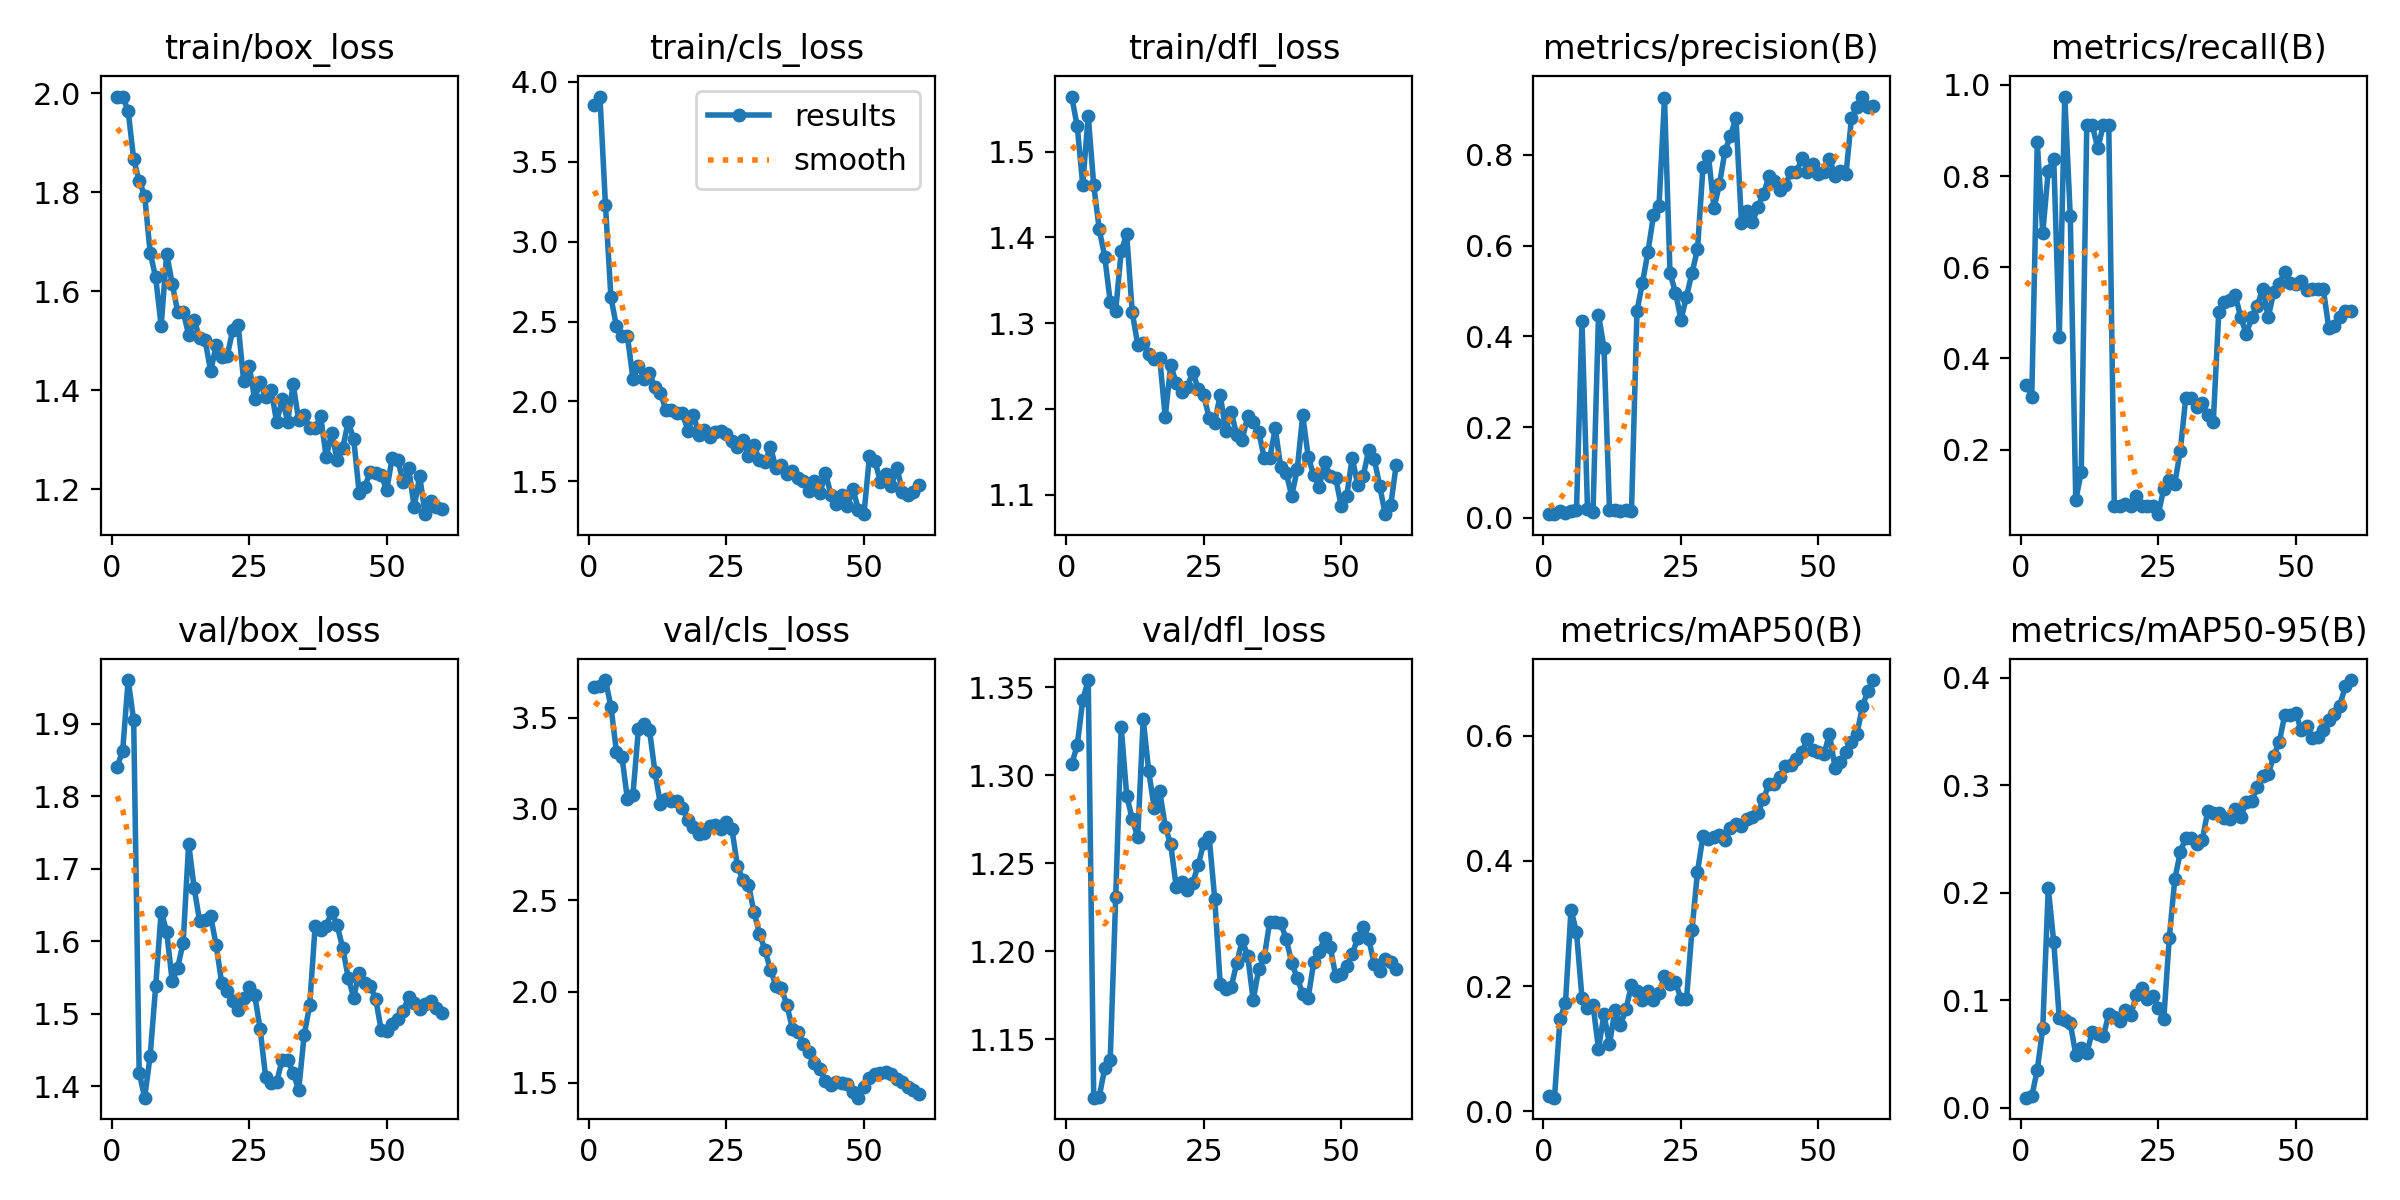

The file beside this chart, header and first rows:
epoch, time, train/box_loss, train/cls_loss, train/dfl_loss, metrics/precision(B), metrics/recall(B), metrics/mAP50(B), metrics/mAP50-95(B), val/box_loss, val/cls_loss, val/dfl_loss, lr/pg0, lr/pg1, lr/pg2
1, 4.033, 1.993, 3.855, 1.564, 0.00878, 0.3419, 0.02367, 0.00936, 1.841, 3.668, 1.306, 0.0003125, 0.0003125, 0.0003125
2, 5.323, 1.993, 3.908, 1.53, 0.00813, 0.3162, 0.02176, 0.01047, 1.863, 3.673, 1.317, 0.0007171, 0.0007171, 0.0007171
3, 6.398, 1.964, 3.231, 1.461, 0.01562, 0.8746, 0.1474, 0.03516, 1.96, 3.705, 1.343, 0.001108, 0.001108, 0.001108
4, 7.403, 1.867, 2.65, 1.542, 0.01168, 0.6752, 0.1733, 0.07427, 1.905, 3.559, 1.354, 0.001188, 0.001188, 0.001188
5, 8.461, 1.823, 2.47, 1.461, 0.01511, 0.812, 0.3221, 0.2045, 1.419, 3.314, 1.117, 0.001167, 0.001167, 0.001167
6, 9.494, 1.793, 2.408, 1.409, 0.01714, 0.8376, 0.2861, 0.1537, 1.384, 3.286, 1.117, 0.001147, 0.001147, 0.001147
7, 10.44, 1.678, 2.408, 1.378, 0.4341, 0.4459, 0.1809, 0.08324, 1.442, 3.052, 1.133, 0.001126, 0.001126, 0.001126
8, 11.44, 1.628, 2.143, 1.325, 0.01983, 0.9744, 0.1652, 0.08132, 1.538, 3.078, 1.138, 0.001106, 0.001106, 0.001106
9, 12.46, 1.53, 2.222, 1.315, 0.01186, 0.7123, 0.1704, 0.07858, 1.641, 3.439, 1.231, 0.001085, 0.001085, 0.001085
10, 13.49, 1.676, 2.143, 1.384, 0.4479, 0.0891, 0.09974, 0.04942, 1.613, 3.463, 1.327, 0.001064, 0.001064, 0.001064
11, 14.5, 1.615, 2.177, 1.403, 0.3746, 0.151, 0.155, 0.05509, 1.545, 3.434, 1.288, 0.001044, 0.001044, 0.001044
12, 15.43, 1.559, 2.089, 1.313, 0.01783, 0.9117, 0.1071, 0.05086, 1.564, 3.202, 1.275, 0.001023, 0.001023, 0.001023
13, 16.84, 1.559, 2.052, 1.275, 0.01814, 0.9117, 0.1623, 0.07041, 1.598, 3.024, 1.265, 0.001002, 0.001002, 0.001002
14, 18.27, 1.511, 1.948, 1.277, 0.01548, 0.8604, 0.1381, 0.0687, 1.735, 3.054, 1.332, 0.0009819, 0.0009819, 0.0009819
15, 19.65, 1.541, 1.948, 1.264, 0.01627, 0.9117, 0.1632, 0.06634, 1.673, 3.046, 1.302, 0.0009612, 0.0009612, 0.0009612
16, 20.7, 1.505, 1.927, 1.258, 0.01528, 0.9117, 0.2018, 0.08728, 1.627, 3.042, 1.281, 0.0009406, 0.0009406, 0.0009406
17, 21.73, 1.5, 1.925, 1.259, 0.4562, 0.07692, 0.1923, 0.08462, 1.629, 3.006, 1.291, 0.00092, 0.00092, 0.00092
18, 22.66, 1.438, 1.818, 1.19, 0.5183, 0.07692, 0.1785, 0.0803, 1.635, 2.94, 1.271, 0.0008994, 0.0008994, 0.0008994
19, 23.67, 1.491, 1.916, 1.251, 0.5865, 0.08149, 0.1927, 0.09129, 1.594, 2.899, 1.261, 0.0008787, 0.0008787, 0.0008787
20, 24.73, 1.466, 1.791, 1.23, 0.6667, 0.07618, 0.1774, 0.08622, 1.543, 2.861, 1.237, 0.0008581, 0.0008581, 0.0008581
21, 25.75, 1.469, 1.822, 1.22, 0.6877, 0.09761, 0.1896, 0.1047, 1.531, 2.867, 1.239, 0.0008375, 0.0008375, 0.0008375
22, 26.77, 1.521, 1.776, 1.226, 0.9248, 0.07692, 0.2154, 0.1117, 1.518, 2.904, 1.235, 0.0008169, 0.0008169, 0.0008169
23, 27.83, 1.532, 1.806, 1.243, 0.5398, 0.07692, 0.2038, 0.1012, 1.506, 2.914, 1.239, 0.0007962, 0.0007962, 0.0007962
24, 28.93, 1.418, 1.816, 1.223, 0.4965, 0.07692, 0.2061, 0.1043, 1.522, 2.889, 1.249, 0.0007756, 0.0007756, 0.0007756
25, 30.45, 1.449, 1.798, 1.216, 0.4366, 0.05821, 0.1795, 0.09284, 1.536, 2.929, 1.262, 0.000755, 0.000755, 0.000755
26, 31.9, 1.382, 1.752, 1.189, 0.4878, 0.114, 0.1789, 0.0823, 1.526, 2.889, 1.265, 0.0007344, 0.0007344, 0.0007344
27, 33.08, 1.416, 1.717, 1.184, 0.54, 0.1327, 0.2899, 0.1578, 1.479, 2.687, 1.23, 0.0007137, 0.0007137, 0.0007137
28, 34.06, 1.385, 1.759, 1.217, 0.5917, 0.1254, 0.3823, 0.2122, 1.412, 2.612, 1.181, 0.0006931, 0.0006931, 0.0006931
29, 35.23, 1.401, 1.66, 1.175, 0.7739, 0.1969, 0.4404, 0.2375, 1.404, 2.586, 1.179, 0.0006725, 0.0006725, 0.0006725
30, 36.2, 1.335, 1.726, 1.196, 0.7977, 0.3134, 0.4356, 0.2512, 1.406, 2.437, 1.18, 0.0006519, 0.0006519, 0.0006519
31, 37.25, 1.382, 1.632, 1.17, 0.6828, 0.3134, 0.4384, 0.2507, 1.437, 2.318, 1.193, 0.0006312, 0.0006312, 0.0006312
32, 38.19, 1.336, 1.619, 1.164, 0.7356, 0.2938, 0.4419, 0.2449, 1.436, 2.228, 1.206, 0.0006106, 0.0006106, 0.0006106
33, 39.2, 1.412, 1.716, 1.192, 0.8084, 0.302, 0.4335, 0.2492, 1.419, 2.119, 1.197, 0.00059, 0.00059, 0.00059
34, 40.21, 1.339, 1.583, 1.185, 0.8424, 0.2763, 0.4526, 0.2757, 1.394, 2.032, 1.172, 0.0005694, 0.0005694, 0.0005694
35, 41.18, 1.35, 1.601, 1.173, 0.8812, 0.2598, 0.4595, 0.2745, 1.471, 2.019, 1.19, 0.0005487, 0.0005487, 0.0005487
36, 42.2, 1.323, 1.546, 1.143, 0.6499, 0.5014, 0.4557, 0.2742, 1.511, 1.925, 1.196, 0.0005281, 0.0005281, 0.0005281
37, 43.41, 1.324, 1.562, 1.142, 0.6761, 0.5231, 0.4672, 0.269, 1.621, 1.796, 1.217, 0.0005075, 0.0005075, 0.0005075
38, 44.89, 1.348, 1.521, 1.177, 0.6516, 0.527, 0.4698, 0.2687, 1.615, 1.777, 1.217, 0.0004869, 0.0004869, 0.0004869
39, 46.33, 1.265, 1.503, 1.132, 0.686, 0.5385, 0.4773, 0.2781, 1.622, 1.715, 1.216, 0.0004662, 0.0004662, 0.0004662
40, 47.31, 1.314, 1.437, 1.125, 0.7142, 0.49, 0.4985, 0.2705, 1.64, 1.667, 1.207, 0.0004456, 0.0004456, 0.0004456
41, 48.33, 1.258, 1.503, 1.098, 0.753, 0.453, 0.5233, 0.2846, 1.622, 1.607, 1.194, 0.000425, 0.000425, 0.000425
42, 49.27, 1.283, 1.425, 1.13, 0.7432, 0.49, 0.5221, 0.2857, 1.591, 1.579, 1.185, 0.0004044, 0.0004044, 0.0004044
43, 50.38, 1.336, 1.553, 1.193, 0.7217, 0.5157, 0.5341, 0.2983, 1.55, 1.512, 1.176, 0.0003837, 0.0003837, 0.0003837
44, 51.53, 1.302, 1.415, 1.144, 0.7343, 0.5527, 0.5522, 0.3089, 1.522, 1.486, 1.174, 0.0003631, 0.0003631, 0.0003631
45, 52.52, 1.192, 1.361, 1.122, 0.7628, 0.49, 0.5531, 0.31, 1.557, 1.508, 1.194, 0.0003425, 0.0003425, 0.0003425
46, 53.52, 1.204, 1.415, 1.109, 0.7629, 0.546, 0.5633, 0.3273, 1.543, 1.502, 1.2, 0.0003219, 0.0003219, 0.0003219
47, 54.52, 1.236, 1.349, 1.138, 0.7924, 0.5641, 0.5744, 0.3401, 1.539, 1.494, 1.207, 0.0003012, 0.0003012, 0.0003012
48, 55.58, 1.232, 1.452, 1.122, 0.7631, 0.5897, 0.594, 0.3652, 1.52, 1.453, 1.203, 0.0002806, 0.0002806, 0.0002806
49, 56.77, 1.229, 1.324, 1.119, 0.7794, 0.5646, 0.5779, 0.3647, 1.478, 1.42, 1.186, 0.00026, 0.00026, 0.00026
50, 58.27, 1.198, 1.295, 1.086, 0.7574, 0.563, 0.5743, 0.367, 1.476, 1.479, 1.187, 0.0002394, 0.0002394, 0.0002394
51, 61.11, 1.263, 1.656, 1.098, 0.7613, 0.5703, 0.5706, 0.3508, 1.485, 1.528, 1.192, 0.0002188, 0.0002188, 0.0002188
52, 62.37, 1.259, 1.628, 1.143, 0.7914, 0.549, 0.603, 0.3554, 1.493, 1.551, 1.198, 0.0001981, 0.0001981, 0.0001981
53, 63.29, 1.214, 1.497, 1.111, 0.7544, 0.5527, 0.5489, 0.3438, 1.504, 1.554, 1.207, 0.0001775, 0.0001775, 0.0001775
54, 64.25, 1.242, 1.545, 1.122, 0.7634, 0.5527, 0.5572, 0.3444, 1.523, 1.562, 1.214, 0.0001569, 0.0001569, 0.0001569
55, 65.19, 1.164, 1.474, 1.152, 0.7572, 0.5527, 0.5741, 0.3513, 1.515, 1.551, 1.207, 0.0001363, 0.0001363, 0.0001363
56, 66.12, 1.226, 1.586, 1.142, 0.8817, 0.4663, 0.5903, 0.3605, 1.507, 1.524, 1.193, 0.0001156, 0.0001156, 0.0001156
57, 67.08, 1.149, 1.436, 1.11, 0.9046, 0.4706, 0.603, 0.3661, 1.513, 1.503, 1.188, 9.5e-05, 9.5e-05, 9.5e-05
58, 68.03, 1.177, 1.415, 1.077, 0.9285, 0.4902, 0.6471, 0.3739, 1.517, 1.477, 1.195, 7.4375e-05, 7.4375e-05, 7.4375e-05
59, 69.01, 1.164, 1.432, 1.087, 0.9045, 0.5041, 0.6722, 0.3918, 1.508, 1.463, 1.194, 5.375e-05, 5.375e-05, 5.375e-05
60, 70.27, 1.161, 1.478, 1.135, 0.9084, 0.5043, 0.6889, 0.3977, 1.502, 1.442, 1.19, 3.3125e-05, 3.3125e-05, 3.3125e-05
